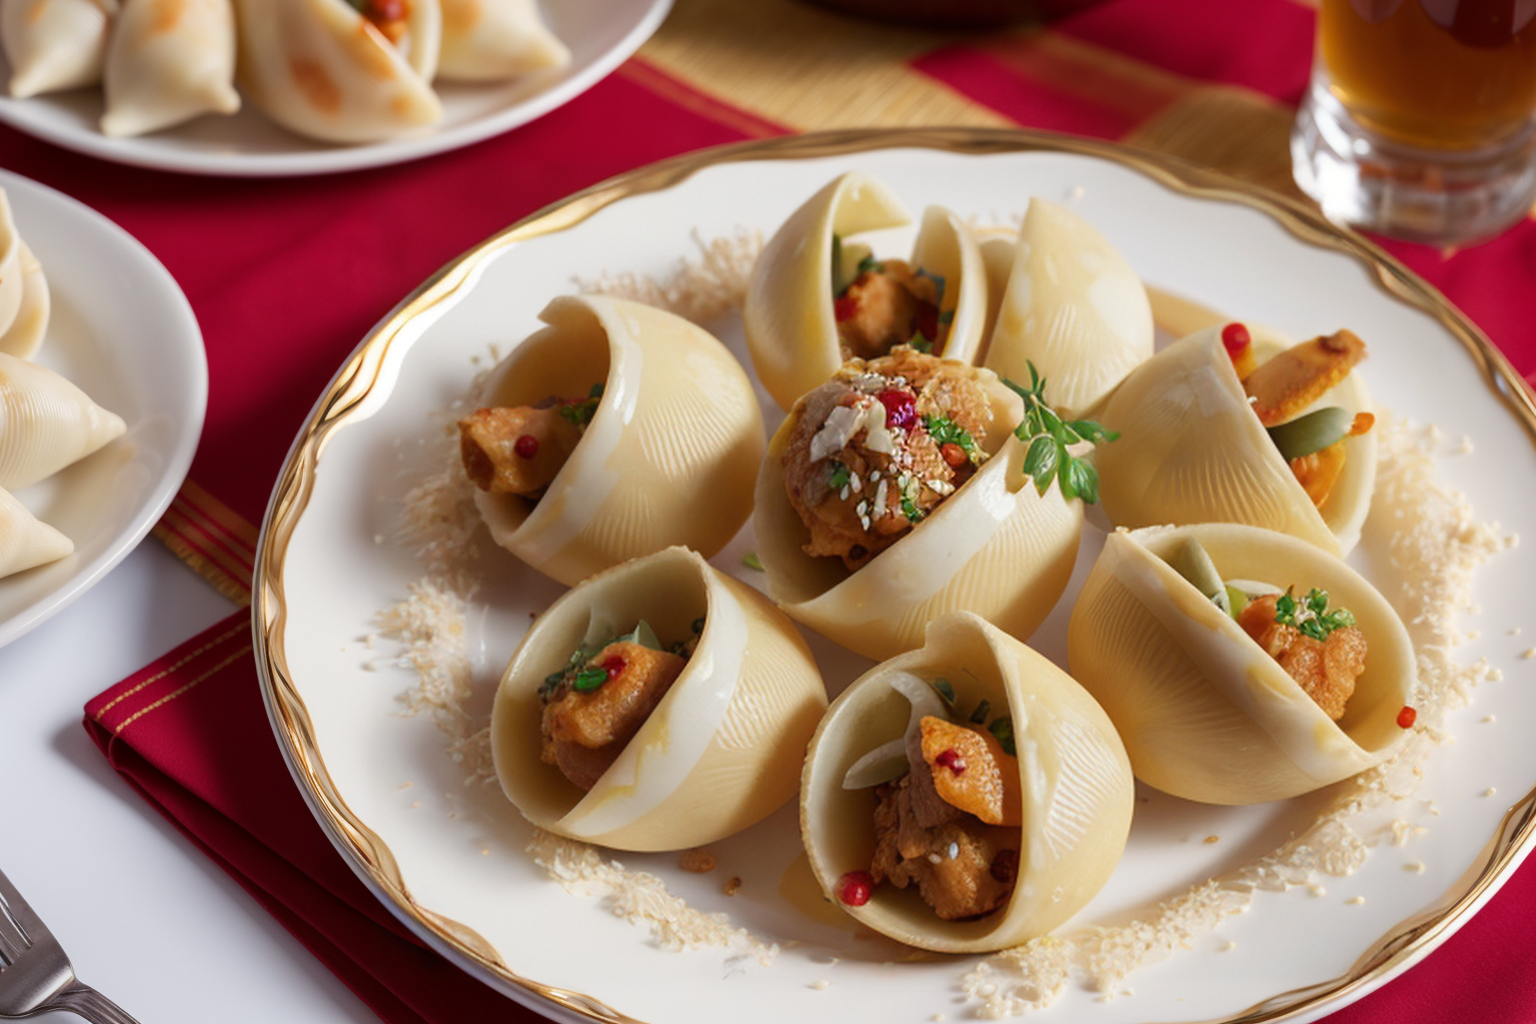
Generation parameters embedded in this image by AUTOMATIC1111 Stable Diffusion web UI or a fork of it (Forge, ...) (PNG 'parameters' text chunk):
(Masterpiece: 1.2), (Best Quality), (Super Detailed), (8k, 4k, Complex), (Highly Detailed: 1.2) (Detailed Background), Food Style, Realistic image of stuffed shells with meat in a beautiful elegant plate with clean background, view from top, Solid Background, Blur, Bokeh Depth of Field, Food Focus,
Negative prompt: (low quality:1.4), (worst quality:1.4), (monochrome:1.1),(bad_prompt_version2:0.8), (bad-hands-5:1.1), lowres,(Bored pose), static pose, busty bad hands, lowers, long body, disfigured, ugly, cross eyed, squinting, grain, Deformed, blurry, bad anatomy, poorly drawn face, mutation, mutated, extra limb, ugly, poorly drawn hands, missing limb, floating limbs, disconnected limbs, malformed hands, blur, out of focus, long neck, disgusting, poorly drawn, mutilated, ((text)), ((centered shot)), ((symetric pose)), ((symetric)), multiple views, multiple panels, blurry, multiple panels, blurry, watermark, letterbox, text, easynegative,
Steps: 40, Sampler: DPM++ SDE Karras, CFG scale: 7, Seed: 3051259703, Size: 768x512, Model hash: 07919b495d, Model: picxReal_10, Denoising strength: 0.5, ADetailer model: yolov8x-worldv2.pt, ADetailer model classes: food, ADetailer prompt: "(Masterpiece: 1.2), (Best Quality), (Super Detailed), (8k, 4k, Complex), (Highly Detailed: 1.2) (Detailed Background), Food Style, Realistic image", ADetailer negative prompt: "(low quality:1.4), (worst quality:1.4), (monochrome:1.1),(bad_prompt_version2:0.8), (bad-hands-5:1.1), lowres,(Bored pose), static pose, busty bad hands, lowers, long body, disfigured, ugly, cross eyed, squinting, grain, Deformed, blurry, bad anatomy, poorly drawn face, mutation, mutated, extra limb, ugly, poorly drawn hands, missing limb, floating limbs, disconnected limbs, malformed hands, blur, out of focus, long neck, disgusting, poorly drawn, mutilated, ((text)), ((centered shot)), ((symetric pose)), ((symetric)), multiple views, multiple panels, blurry, multiple panels, blurry, watermark, letterbox, text, easynegative,", ADetailer confidence: 0.3, ADetailer dilate erode: 4, ADetailer mask blur: 4, ADetailer denoising strength: 0.4, ADetailer inpaint only masked: True, ADetailer inpaint padding: 32, ADetailer version: 24.3.3, Hires upscale: 2, Hires steps: 15, Hires upscaler: R-ESRGAN 4x+, TI hashes: "bad-hands-5: aa7651be154c, easynegative: c74b4e810b03", Version: v1.6.0-2-g4afaaf8a